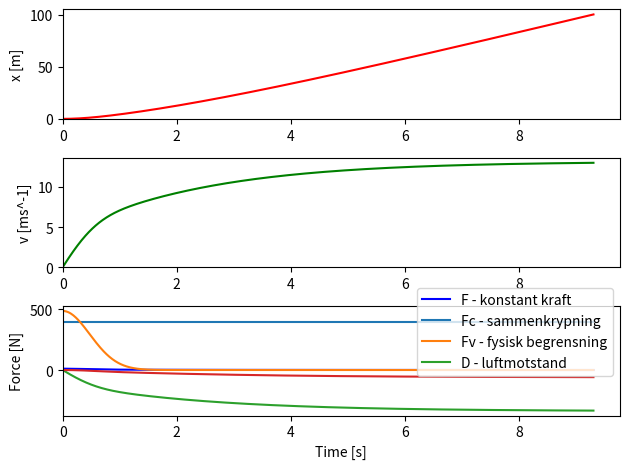

Source code (Python):
import numpy as np
import matplotlib.pyplot as plt

class Sprint:
    def __init__(self, rho, cd, a0, w, m, F, dt, x0, v0, acc0):
        self.rho = rho
        self.cd = cd
        self.a0 = a0
        self.w = w
        self.m = m
        self.F = F
        self.dt = dt
        self.n = int(np.ceil(10/dt))
        self.x0 = x0
        self.v0 = v0
        self.acc0 = acc0

    def calculate_100m(self):
        t = np.linspace(0, 10, self.n)
        x = np.zeros(self.n); x[0] = self.x0
        v = np.zeros(self.n); v[0] = self.v0
        a = np.zeros(self.n); a[0] = self.acc0
 
        for i in range(self.n-1):
            if x[i-1] > 100:
                self.i_max = i
                t = t[:i]; x = x[:i]; v = v[:i]; a = a[:i]
                break

            a[i] = (2*self.F - self.rho*self.cd*self.a0*(v[i]**2))/(2*self.m)
            v[i+1] = v[i] + a[i] * self.dt
            x[i+1] = x[i] + v[i+1] * self.dt
            t = np.append(t, (i+1)*self.dt)
        
        return t, x, v, a
    
    def plot(self, t, x, v, a):
        plt.clf()

        plt.subplot(311)
        plt.plot(t, x, 'r', label='x(t)')
        plt.ylabel('x [m]')
        plt.ylim(0)
        plt.xlim(0)

        plt.subplot(312)
        plt.plot(t, v, 'g', label='v(t)')
        plt.ylabel('v [ms^-1]')
        plt.ylim(0)
        plt.xlim(0)

        plt.subplot(313)
        plt.plot(t, a, 'b', label='a(t)')
        plt.ylabel('a [ms^-2]')
        plt.xlabel('t [s]')
        plt.xlim(0)

        plt.tight_layout()

    def terminal_velocity(self):
        t, x, v, a = self.calculate_100m()
        self.dt = 1  # Scaling dt to reduce computing time
        i = len(t)-1
        while a[i] > 0.01:
            a = np.append(a, (2*self.F - self.rho*self.cd*self.a0*(v[i]**2))/(2*self.m))
            v = np.append(v, v[i] + a[i] * self.dt)
            x = np.append(x, x[i] + v[i+1] * self.dt)
            t = np.append(t, (i+1)*self.dt)
            i += 1

        return v[-1]

class Sprint2(Sprint):
    def __init__(self, rho, cd, a0, w, m, F, dt, x0, v0, acc0, fc, tc, fv):
        super().__init__(rho, cd, a0, w, m, F, dt, x0, v0, acc0)
        self.fc = fc
        self.tc = tc
        self.fv = fv

    def calculate_100m(self):
        t = np.array([0])
        x = np.zeros(self.n); x[0] = self.x0
        v = np.zeros(self.n); v[0] = self.v0
        a = np.zeros(self.n); a[0] = self.acc0

        for i in range(self.n-1):
            if x[i-1] > 100:
                self.i_max = i
                t = t[:i]; x = x[:i]; v = v[:i]; a = a[:i]
                break

            D = -0.5*self.rho*self.cd*self.a0*(1-0.25*np.exp(-(t[i]/self.tc)**2))*(v[i]-self.w)**2
            F_net = self.F + self.fc*np.exp(-(t[i]/self.tc)**2) - self.fv*v[i] + D
            
            a[i] = (F_net/self.m)
            v[i+1] = v[i] + a[i] * self.dt
            x[i+1] = x[i] + v[i+1] * self.dt
            t = np.append(t, (i+1)*self.dt)
        
        return t, x, v, a

class Forces(Sprint2):
    def forces(self):
        t = np.array([0])
        x = np.zeros(self.n); x[0] = self.x0
        v = np.zeros(self.n); v[0] = self.v0
        a = np.zeros(self.n); a[0] = self.acc0

        F = np.full(self.n, self.F)
        Fc = np.zeros(self.n)
        Fv = np.zeros(self.n)
        D = np.zeros(self.n)

        for i in range(self.n-1):
            if x[i-1] > 100:
                self.i_max = i
                t = t[:i]; F = F[:i]; Fc = Fc[:i]; Fv = Fv[:i]; D = D[:i]
                break
            
            Fc[i] = self.fc*np.exp(-(t[i]/self.tc)**2)
            Fv[i] = -self.fv*v[i]
            D[i] = -0.5*self.rho*self.cd*self.a0*(1-0.25*np.exp(-(t[i]/self.tc)**2))*(v[i]-self.w)**2

            F_net = self.F + Fc[i] + Fv[i] + D[i]
            
            a[i] = (F_net/self.m)
            v[i+1] = v[i] + a[i] * self.dt
            x[i+1] = x[i] + v[i+1] * self.dt
            t = np.append(t, (i+1)*self.dt)
        
        return t, F, Fc, Fv, D

rho = 1.293     # kg/m^3
cd = 1.2
a0 = 0.45       # m^2
w = 0           # m/s
m = 80          # kg
F = 400         # N
x0 = 0          # m
v0 = 0          # m/s
acc0 = 0        # m/s^2


bolt = Sprint(rho, cd, a0, w, m , F, 0.01, x0, v0, acc0)
t, x, v, a = bolt.calculate_100m()
bolt.plot(t, x, v, a)
plt.show()
print(f'Time to run {x[-1]:.2f}m is {t[-1]:.2f}s')

vt = bolt.terminal_velocity()
print(f'Terminal velocity: {vt:.2f}m/s')

fc = 488       # N
tc = 0.67      # s
fv = 25.8      # Ns/m

bolt2 = Sprint2(rho, cd, a0, w, m , F, 0.01, x0, v0, acc0, fc, tc, fv)
t, x, v, a = bolt2.calculate_100m()
bolt2.plot(t, x, v, a)
plt.show()
print(f'Time to run {x[-1]:.2f}m is {t[-1]:.2f}s')

bolt3 = Forces(rho, cd, a0, w, m , F, 0.01, x0, v0, acc0, fc, tc, fv)
t, F_, Fc, Fv, D = bolt3.forces()
plt.plot(t, F_, t, Fc, t, Fv, t, D)
plt.legend(['F - konstant kraft', 'Fc - sammenkrypning', 'Fv - fysisk begrensning', 'D - luftmotstand'], loc='best', bbox_to_anchor=(0.5, 0.3, 0.5, 0.5))
plt.xlim(0)
plt.ylabel('Force [N]')
plt.xlabel('Time [s]')
plt.show()

for wind in (-1.0, 1.0):
    runner = Sprint2(rho, cd, a0, wind, m , F, 0.01, x0, v0, acc0, fc, tc, fv)
    t, x, v, a = runner.calculate_100m()
    print(f'Time to run {x[-1]:.2f}m with {wind}m/s wind is {t[-1]:.2f}s')
